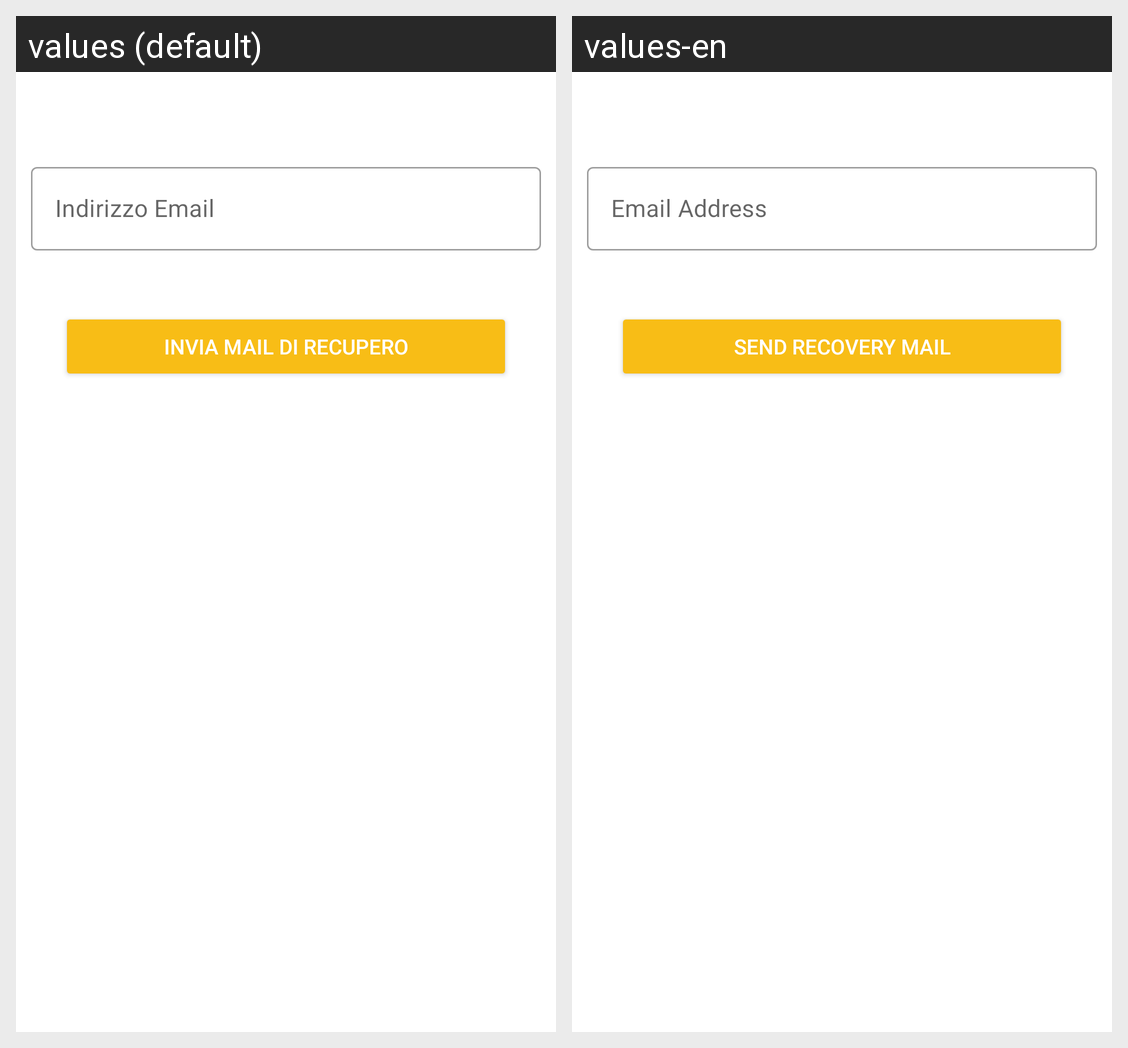

The same Android screen rendered under two of its app's locales, left to right. List the strings drawn on it with the default value and each locale's translation.
Android screen res/layout/activity_forgot_password.xml rendered under 2 locales, left to right: values (default), values-en. Device: Nexus 5 (rendered at 1080×1920; each locale shown at half size, 540×960, under a caption strip naming it); theme Theme.Eculture.
Strings drawn on this screen, with the default value and each locale's value (text and hints the layout hard-codes, and strings that could not be matched under every locale, appear in the picture but are not listed):

email
  values: Indirizzo Email
  values-en: Email Address

forgotRequest
  values: Invia mail di recupero
  values-en: Send recovery mail
